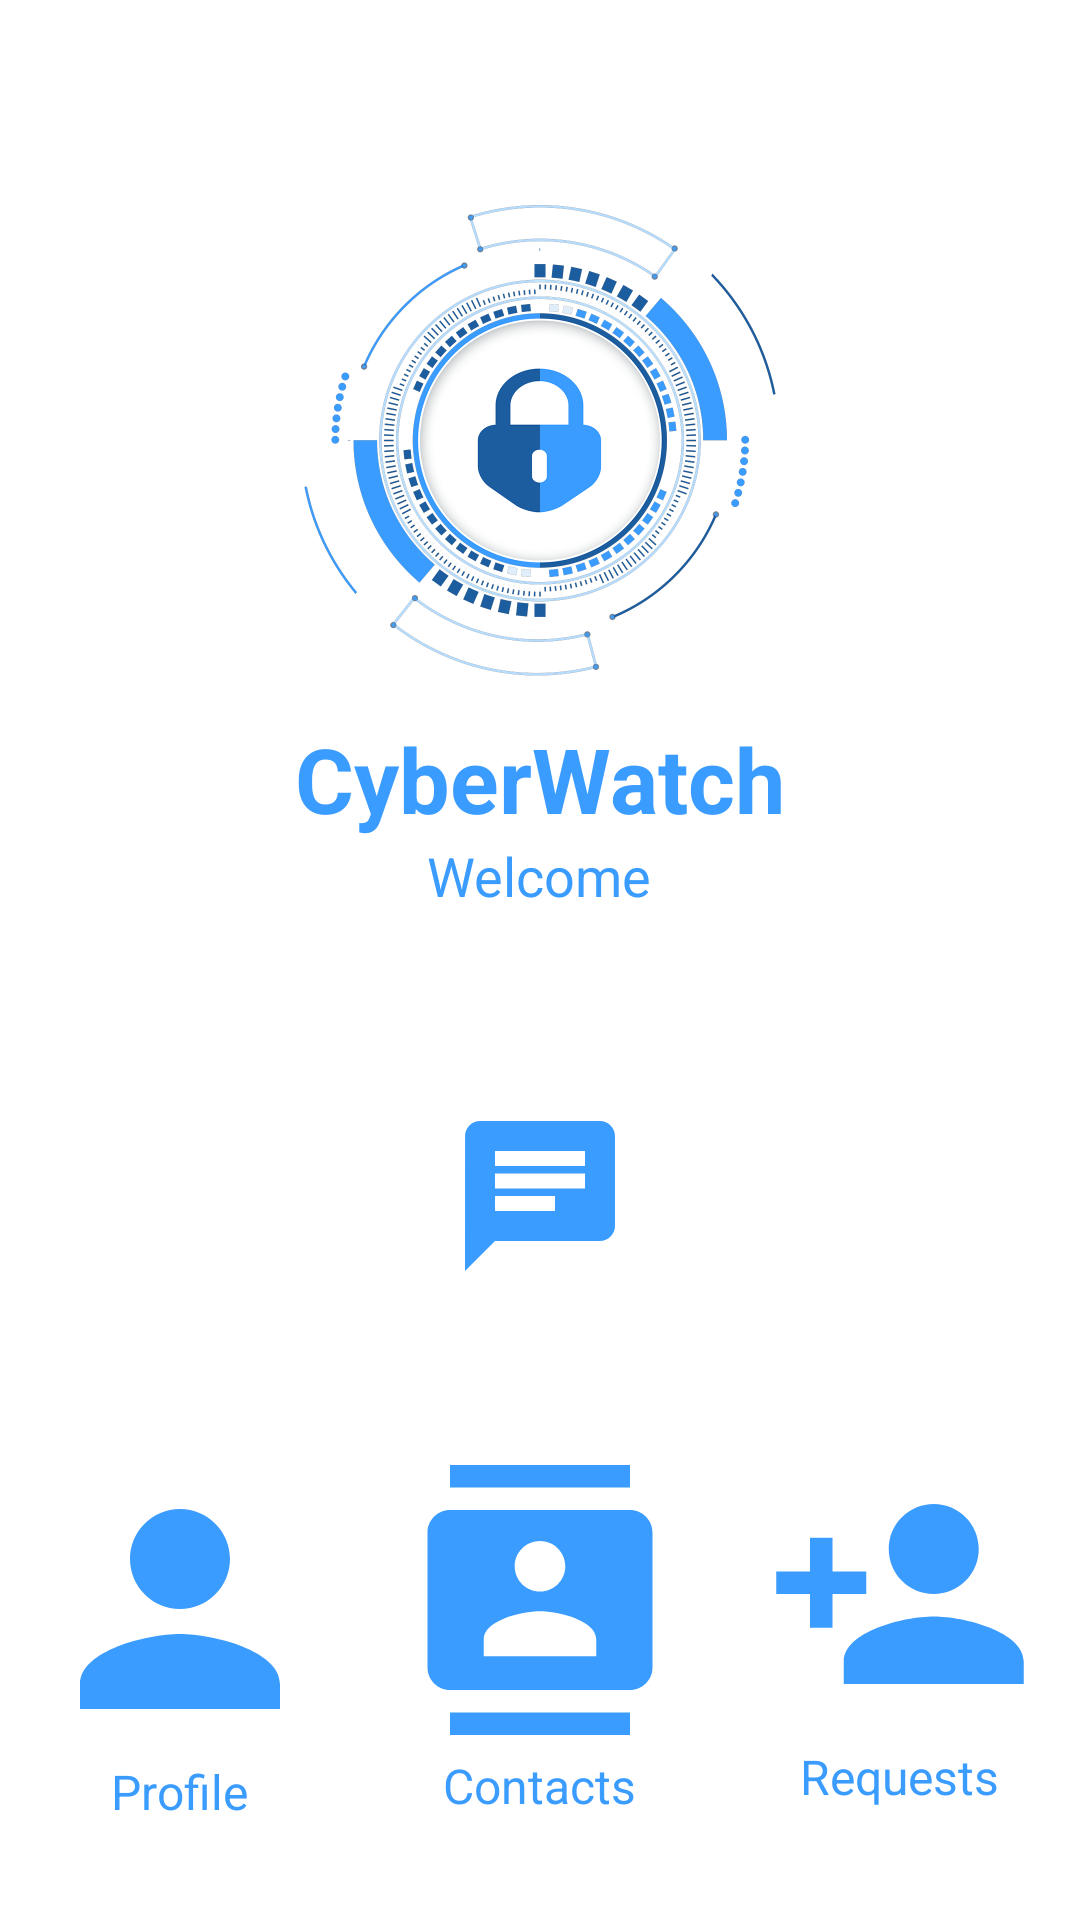

Layout XML and referenced resources for this Android screen:
<!-- AndroidManifest.xml: application theme Theme.CyberWatch -->
<!-- res/layout/activity_lawyer_home.xml -->
<?xml version="1.0" encoding="utf-8"?>
<LinearLayout xmlns:android="http://schemas.android.com/apk/res/android"
    xmlns:tools="http://schemas.android.com/tools"
    android:layout_width="match_parent"
    android:layout_height="match_parent"
    android:orientation="vertical"
    tools:context=".LawyerHome">

    
    <LinearLayout
        android:layout_width="match_parent"
        android:layout_height="158dp"
        android:layout_weight="1"
        android:gravity="center"
        android:orientation="vertical">

        <ImageView
            android:layout_width="200dp"
            android:layout_height="200dp"
            android:src="@drawable/ic_app_icon" />

        <TextView
            android:layout_width="wrap_content"
            android:layout_height="wrap_content"
            android:text="@string/app_name"
            android:textColor="@color/blue"
            android:textSize="30sp"
            android:textStyle="bold" />
        <TextView
            android:layout_width="wrap_content"
            android:layout_height="wrap_content"
            android:text="Welcome"
            android:textColor="@color/blue"
            android:textSize="18sp" />

    </LinearLayout>

    
    <LinearLayout
        android:layout_width="match_parent"
        android:layout_height="0dp"
        android:layout_weight="0.6"
        android:gravity="center"
        android:orientation="horizontal">

        <ImageView
            android:layout_width="60dp"
            android:layout_height="60dp"
            android:id="@+id/lawyers_chat"
            android:src="@drawable/baseline_chat_24" />


    </LinearLayout>

    
    <LinearLayout
        android:layout_width="match_parent"
        android:layout_height="0dp"
        android:layout_weight="1"
        android:gravity="center"
        android:orientation="horizontal">

        
        <LinearLayout
            android:layout_width="0dp"
            android:layout_height="match_parent"
            android:layout_weight="1"
            android:gravity="center"
            android:orientation="vertical">

            <ImageView
                android:layout_width="100dp"
                android:layout_height="100dp"
                android:id="@+id/profile_icon"
                android:src="@drawable/baseline_person_24" />

            <TextView
                android:layout_width="wrap_content"
                android:layout_height="wrap_content"
                android:textSize="16sp"
                android:textColor="@color/blue"
                android:text="Profile" />

        </LinearLayout>

        
        <LinearLayout
            android:layout_width="0dp"
            android:layout_height="match_parent"
            android:layout_weight="1"
            android:gravity="center"
            android:orientation="vertical">

            <ImageView
                android:layout_width="90dp"
                android:layout_height="90dp"
                android:id="@+id/contacts_icon"
                android:layout_marginBottom="6dp"
                android:src="@drawable/contacts_icon" />

            <TextView
                android:layout_width="wrap_content"
                android:layout_height="wrap_content"
                android:textSize="16sp"
                android:textColor="@color/blue"
                android:text="Contacts" />

        </LinearLayout>

        
        <LinearLayout
            android:layout_width="0dp"
            android:layout_height="match_parent"
            android:layout_weight="1"
            android:gravity="center"
            android:orientation="vertical">

            <ImageView
                android:layout_width="90dp"
                android:layout_height="90dp"
                android:id="@+id/requests_icon"
                android:src="@drawable/baseline_person_add_24" />

            <TextView
                android:layout_width="wrap_content"
                android:layout_height="wrap_content"
                android:textSize="16sp"
                android:padding="5dp"
                android:textColor="@color/blue"
                android:text="Requests" />

        </LinearLayout>
    </LinearLayout>
</LinearLayout>
<!-- resources referenced by this layout -->
<resources>
  <color name="blue">#3b9cff</color>
  <!-- drawable baseline_chat_24 (drawable) -->
  <vector android:autoMirrored="true" android:height="24dp"
      android:tint="#3B9CFF" android:viewportHeight="24"
      android:viewportWidth="24" android:width="24dp" xmlns:android="http://schemas.android.com/apk/res/android">
      <path android:fillColor="@android:color/white" android:pathData="M20,2L4,2c-1.1,0 -1.99,0.9 -1.99,2L2,22l4,-4h14c1.1,0 2,-0.9 2,-2L22,4c0,-1.1 -0.9,-2 -2,-2zM6,9h12v2L6,11L6,9zM14,14L6,14v-2h8v2zM18,8L6,8L6,6h12v2z"/>
  </vector>
  <!-- drawable baseline_person_24 (drawable) -->
  <vector android:height="24dp" android:tint="#3B9CFF"
      android:viewportHeight="24" android:viewportWidth="24"
      android:width="24dp" xmlns:android="http://schemas.android.com/apk/res/android">
      <path android:fillColor="@android:color/white" android:pathData="M12,12c2.21,0 4,-1.79 4,-4s-1.79,-4 -4,-4 -4,1.79 -4,4 1.79,4 4,4zM12,14c-2.67,0 -8,1.34 -8,4v2h16v-2c0,-2.66 -5.33,-4 -8,-4z"/>
  </vector>
  <!-- drawable baseline_person_add_24 (drawable) -->
  <vector android:height="24dp" android:tint="#3B9CFF"
      android:viewportHeight="24" android:viewportWidth="24"
      android:width="24dp" xmlns:android="http://schemas.android.com/apk/res/android">
      <path android:fillColor="@android:color/white" android:pathData="M15,12c2.21,0 4,-1.79 4,-4s-1.79,-4 -4,-4 -4,1.79 -4,4 1.79,4 4,4zM6,10L6,7L4,7v3L1,10v2h3v3h2v-3h3v-2L6,10zM15,14c-2.67,0 -8,1.34 -8,4v2h16v-2c0,-2.66 -5.33,-4 -8,-4z"/>
  </vector>
  <!-- drawable contacts_icon (drawable) -->
  <vector android:height="24dp" android:tint="#3B9CFF"
      android:viewportHeight="24" android:viewportWidth="24"
      android:width="24dp" xmlns:android="http://schemas.android.com/apk/res/android">
      <path android:fillColor="@android:color/white" android:pathData="M20,0L4,0v2h16L20,0zM4,24h16v-2L4,22v2zM20,4L4,4c-1.1,0 -2,0.9 -2,2v12c0,1.1 0.9,2 2,2h16c1.1,0 2,-0.9 2,-2L22,6c0,-1.1 -0.9,-2 -2,-2zM12,6.75c1.24,0 2.25,1.01 2.25,2.25s-1.01,2.25 -2.25,2.25S9.75,10.24 9.75,9 10.76,6.75 12,6.75zM17,17L7,17v-1.5c0,-1.67 3.33,-2.5 5,-2.5s5,0.83 5,2.5L17,17z"/>
  </vector>
  <!-- drawable ic_app_icon: png bitmap (drawable, 346192 bytes) -->
  <string name="app_name">CyberWatch</string>
  <style name="Theme.CyberWatch" parent="Theme.MaterialComponents.DayNight.NoActionBar">
          
          <item name="colorPrimary">@color/blue</item>
          <item name="colorPrimaryVariant">@color/purple_700</item>
          <item name="colorOnPrimary">@color/white</item>
          
          <item name="colorSecondary">@color/teal_200</item>
          <item name="colorSecondaryVariant">@color/teal_700</item>
          <item name="colorOnSecondary">@color/blue</item>
          
          <item name="fontFamily">@font/my_font</item>
          <item name="android:statusBarColor">?attr/colorPrimaryVariant</item>
          
      </style>
  <color name="purple_700">#FF3700B3</color>
  <color name="white">#FFFFFFFF</color>
  <color name="teal_200">#FF03DAC5</color>
  <color name="teal_700">#FF018786</color>
</resources>
